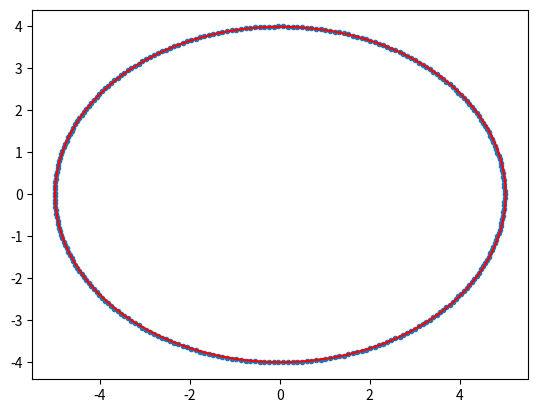

The script that saved this image:
import numpy as np
import matplotlib.pyplot as plt

N = 300
t = np.linspace(0, 2*np.pi, N)
x = 5*np.cos(t) #+ 0.2*np.random.normal(size=N) + 1
y = 4*np.sin(t) #+ 0.2*np.random.normal(size=N)

plt.plot(x, y, '.')     # given points

xmean, ymean = x.mean(), y.mean()
x -= xmean
y -= ymean
U, S, V = np.linalg.svd(np.stack((x, y)))
print(U)
angle = np.arctan2(U[1], U[0])
print(np.sqrt(2/N) *S[0], np.sqrt(2/N) *S[1], angle[0], angle[1])
print(np.diag(S))

tt = np.linspace(0, 2*np.pi, 1000)
circle = np.stack((np.cos(tt), np.sin(tt)))    # unit circle
transform = np.sqrt(2/N) * U.dot(np.diag(S))   # transformation matrix
print(transform)
fit = transform.dot(circle) + np.array([[xmean], [ymean]])
plt.plot(fit[0, :], fit[1, :], 'r')
plt.show()
